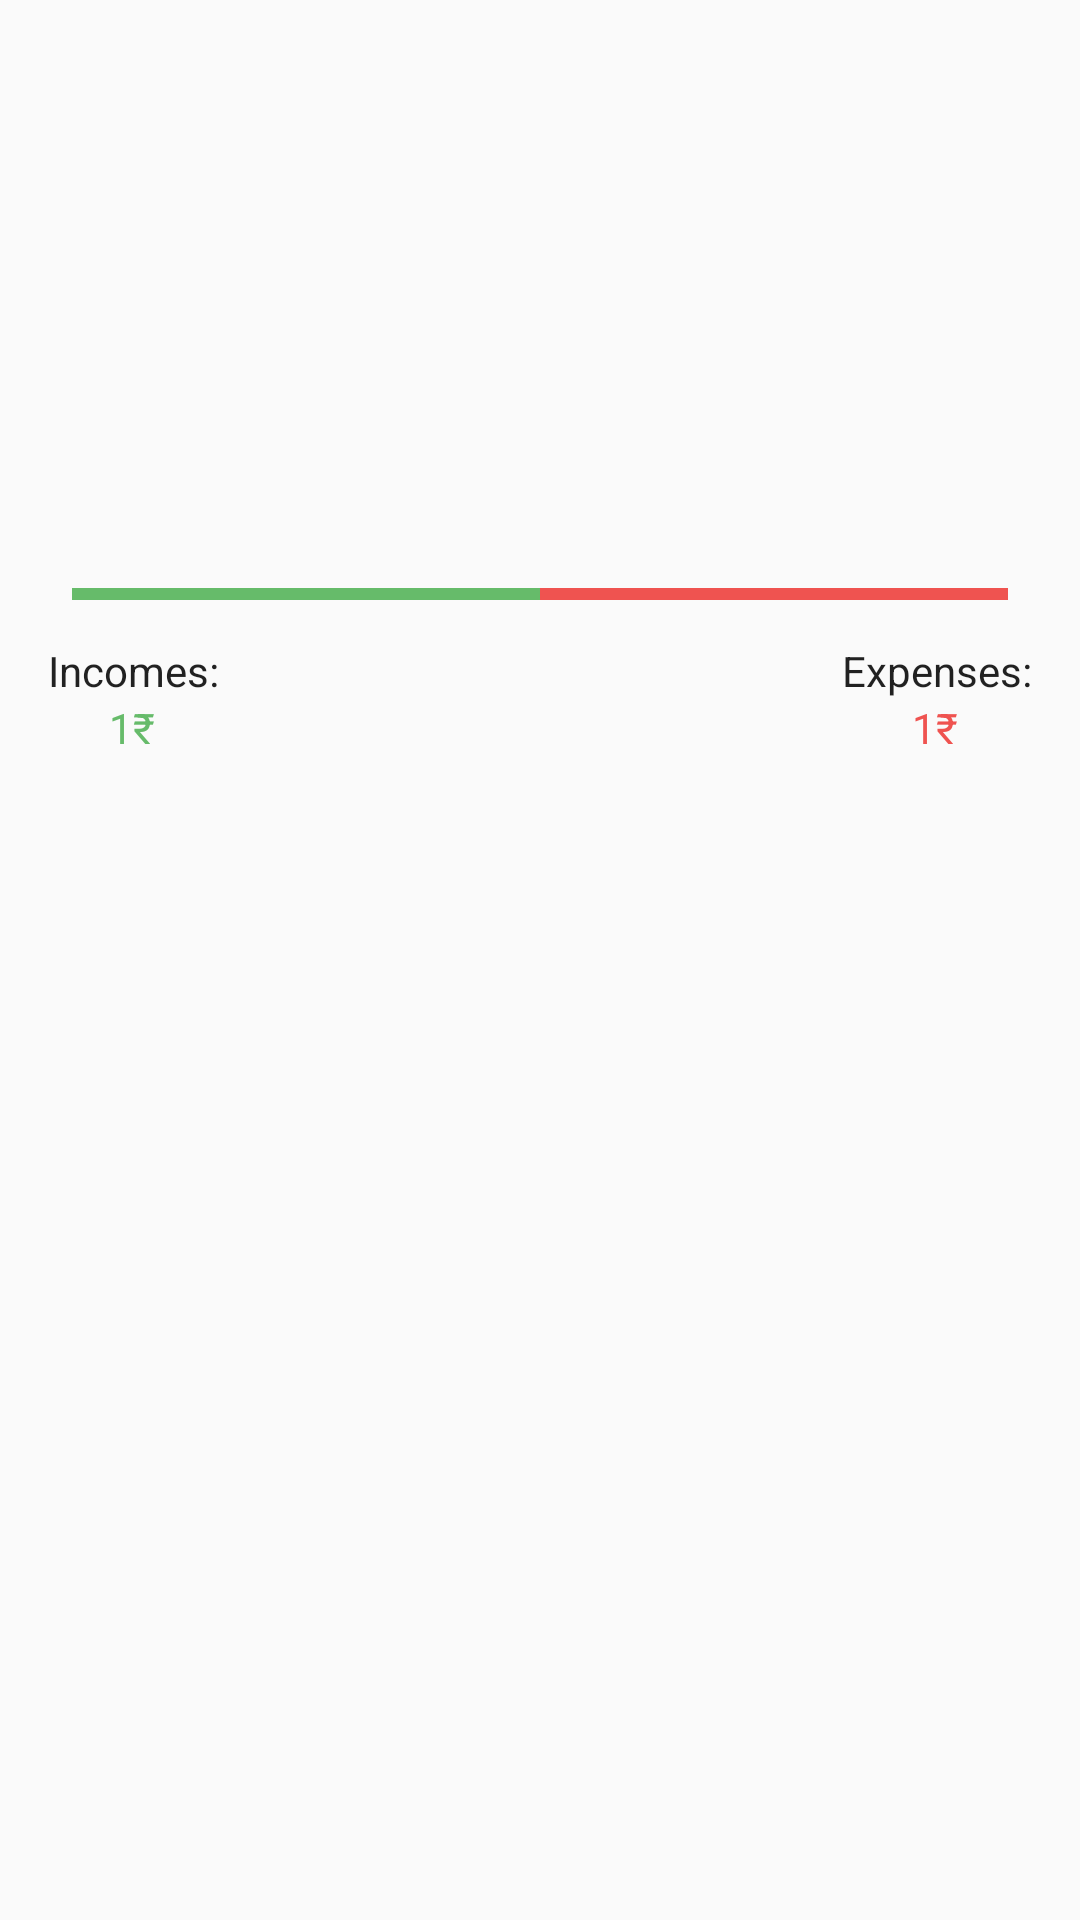

Reconstruct the res/layout file that produces this screen, plus the resources it refers to.
<!-- AndroidManifest.xml: application theme MaterialTheme -->
<!-- res/layout/income_expenses_comparasion_row.xml -->
<androidx.constraintlayout.widget.ConstraintLayout xmlns:android="http://schemas.android.com/apk/res/android"
    xmlns:app="http://schemas.android.com/apk/res-auto"
    xmlns:tools="http://schemas.android.com/tools"
    android:layout_width="match_parent"
    android:layout_height="72dp"
    android:orientation="vertical"
    android:paddingLeft="16dp"
    android:paddingTop="8dp"
    android:paddingRight="16dp"
    android:paddingBottom="8dp">


    <androidx.constraintlayout.widget.ConstraintLayout
        android:layout_width="wrap_content"
        android:layout_height="0dp"
        app:layout_constraintBottom_toBottomOf="parent"
        app:layout_constraintEnd_toEndOf="parent"
        app:layout_constraintTop_toTopOf="@+id/guideline8"
        app:layout_constraintVertical_bias="0.0">

        <TextView
            android:id="@+id/textView6"
            android:layout_width="wrap_content"
            android:layout_height="wrap_content"
            android:text="Expenses:"
            app:layout_constraintEnd_toEndOf="parent"
            app:layout_constraintStart_toStartOf="parent"
            android:textColor="@color/primary_text_material_light"/>

        <TextView
            android:id="@+id/expenses_textview"
            android:layout_width="wrap_content"
            android:layout_height="wrap_content"
            android:text="1₹"
            android:textColor="@color/primary_text_expense"
            app:layout_constraintEnd_toEndOf="parent"
            app:layout_constraintHorizontal_bias="0.489"
            app:layout_constraintStart_toStartOf="parent"
            app:layout_constraintTop_toBottomOf="@+id/textView6" />
    </androidx.constraintlayout.widget.ConstraintLayout>

    <androidx.constraintlayout.widget.ConstraintLayout
        android:layout_width="wrap_content"
        android:layout_height="0dp"
        app:layout_constraintBottom_toBottomOf="parent"
        app:layout_constraintStart_toStartOf="parent"
        app:layout_constraintTop_toTopOf="@+id/guideline8">

        <TextView
            android:id="@+id/textView4"
            android:layout_width="wrap_content"
            android:layout_height="wrap_content"
            android:text="Incomes:"
            app:layout_constraintEnd_toEndOf="parent"
            app:layout_constraintStart_toStartOf="parent"
            android:textColor="@color/primary_text_material_light"/>

        <TextView
            android:id="@+id/incomes_textview"
            android:layout_width="wrap_content"
            android:layout_height="wrap_content"
            android:text="1₹"
            android:textColor="@color/primary_text_income"
            app:layout_constraintEnd_toEndOf="parent"
            app:layout_constraintHorizontal_bias="0.489"
            app:layout_constraintStart_toStartOf="parent"
            app:layout_constraintTop_toBottomOf="@+id/textView4" />
    </androidx.constraintlayout.widget.ConstraintLayout>

    <androidx.constraintlayout.widget.Guideline
        android:id="@+id/guideline8"
        android:layout_width="wrap_content"
        android:layout_height="wrap_content"
        android:orientation="horizontal"
        app:layout_constraintGuide_percent="0.33" />

    <androidx.constraintlayout.widget.ConstraintLayout
        android:layout_width="0dp"
        android:layout_height="wrap_content"
        android:layout_marginStart="8dp"
        android:layout_marginEnd="8dp"
        android:layout_marginBottom="8dp"
        app:layout_constraintBottom_toTopOf="@+id/guideline8"
        app:layout_constraintEnd_toEndOf="parent"
        app:layout_constraintStart_toStartOf="parent">

        <ProgressBar
            style="?android:attr/progressBarStyleHorizontal"
            android:layout_width="0dp"
            android:layout_height="wrap_content"
            android:max="100"
            android:progress="100"
            android:progressTint="@color/primary_text_expense"
            app:layout_constraintBottom_toBottomOf="parent"
            app:layout_constraintEnd_toEndOf="parent"
            app:layout_constraintStart_toStartOf="parent" />

        <ProgressBar
            android:id="@+id/progress_bar"
            style="?android:attr/progressBarStyleHorizontal"
            android:layout_width="0dp"
            android:layout_height="wrap_content"
            android:max="100"
            android:progress="50"
            android:progressBackgroundTint="@android:color/transparent"
            android:progressTint="@color/primary_text_income"
            app:layout_constraintBottom_toBottomOf="parent"
            app:layout_constraintEnd_toEndOf="parent"
            app:layout_constraintStart_toStartOf="parent" />
    </androidx.constraintlayout.widget.ConstraintLayout>
</androidx.constraintlayout.widget.ConstraintLayout>
<!-- resources referenced by this layout -->
<resources>
  <color name="primary_text_expense">#ef5350</color>
  <color name="primary_text_income">#66bb6a</color>
  <color name="primary_text_material_light">#de000000</color>
  <style name="MaterialTheme" parent="Theme.AppCompat.Light.NoActionBar">
          <item name="colorPrimary">@color/colorPrimary</item>
          <item name="colorPrimaryDark">@color/colorPrimaryDark</item>
          <item name="colorAccent">@color/colorAccent</item>
          <item name="android:windowContentTransitions">true</item>
          <item name="android:windowAllowEnterTransitionOverlap">true</item>
          <item name="android:windowAllowReturnTransitionOverlap">true</item>
          <item name="android:windowSharedElementEnterTransition">@android:transition/move</item>
          <item name="android:windowSharedElementExitTransition">@android:transition/move</item>
      </style>
  <color name="colorPrimary">#2196f3</color>
  <color name="colorPrimaryDark">#3a7bd5</color>
  <color name="colorAccent">#b71c1c</color>
</resources>
